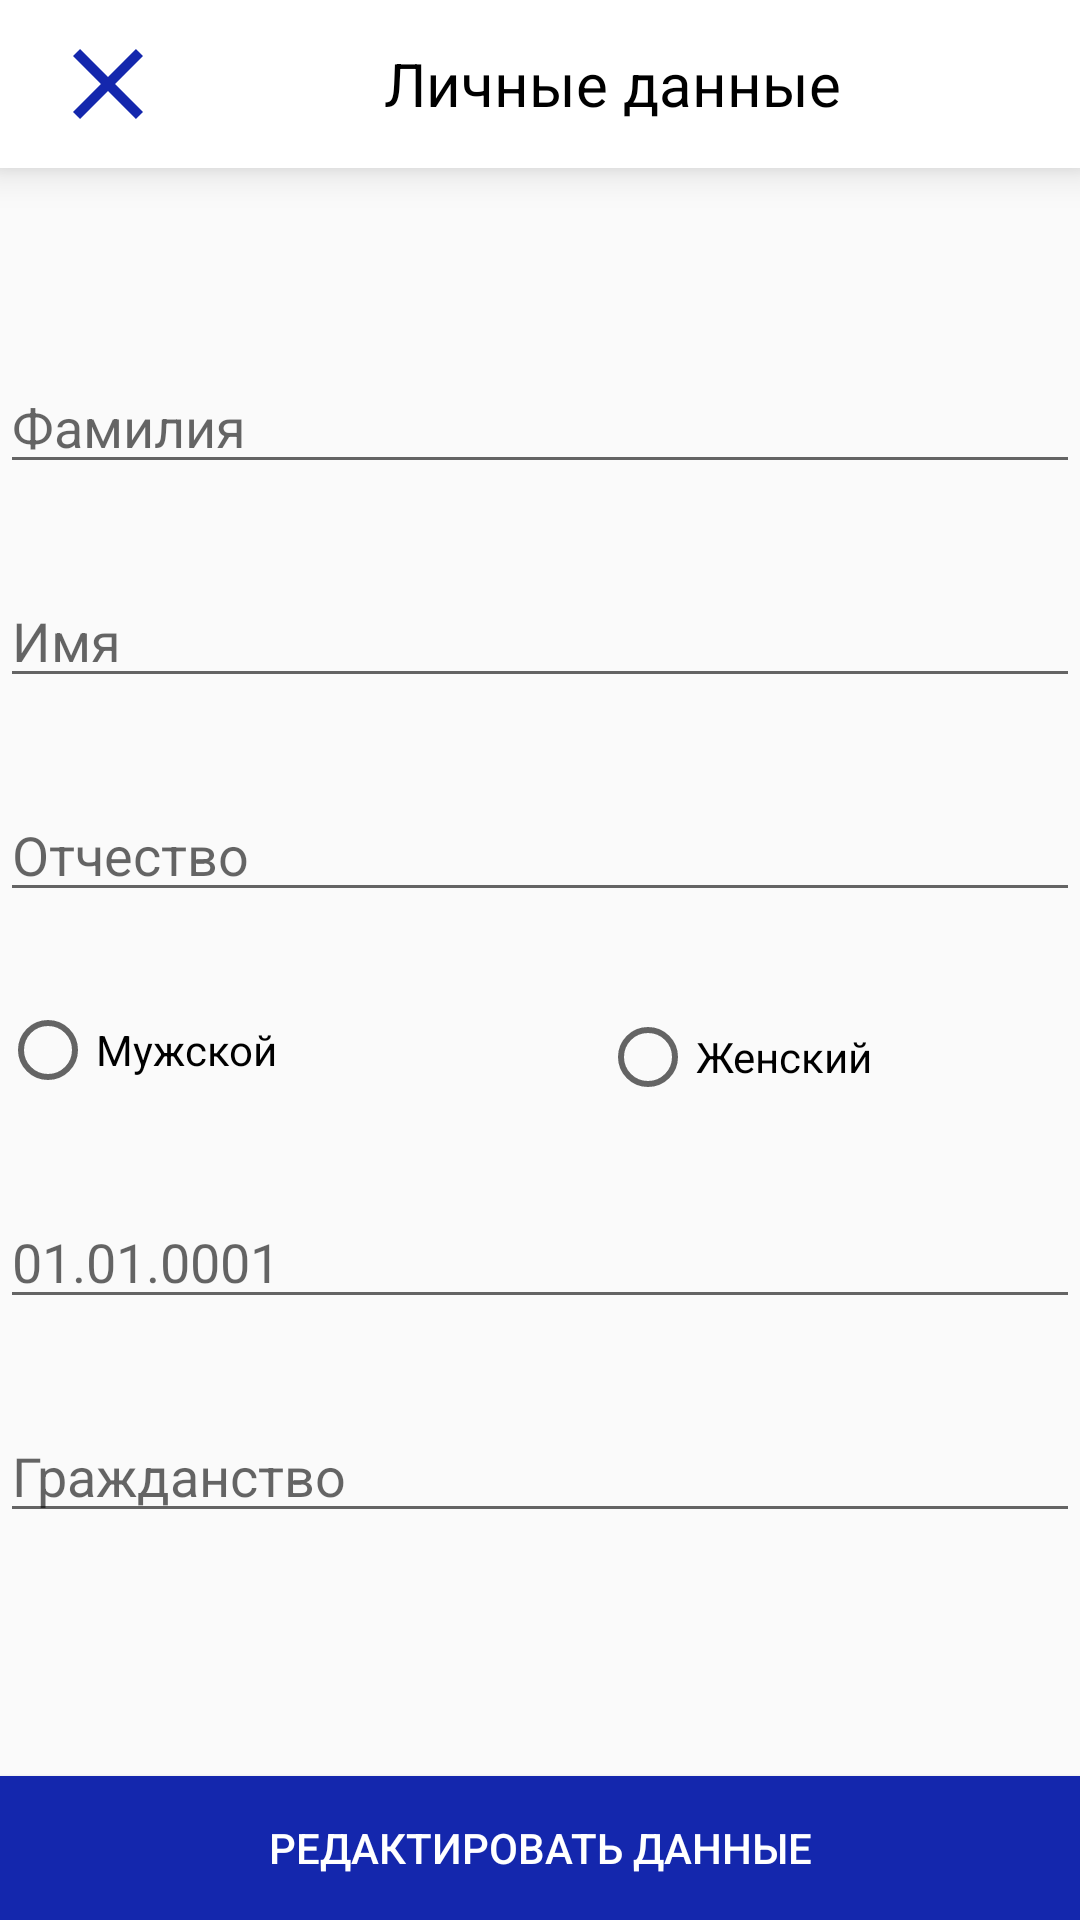

Android layout source for this screen:
<!-- AndroidManifest.xml: application theme AppTheme -->
<!-- res/layout/activity_profile.xml -->
<?xml version="1.0" encoding="utf-8"?>
<androidx.constraintlayout.widget.ConstraintLayout xmlns:android="http://schemas.android.com/apk/res/android"
    xmlns:app="http://schemas.android.com/apk/res-auto"
    xmlns:tools="http://schemas.android.com/tools"
    android:layout_width="match_parent"
    android:layout_height="match_parent"
    tools:context=".activity.ProfileActivity"
    tools:ignore="ExtraText">

    <include
        android:id="@+id/toolbar"
        layout="@layout/toolbar"/>




    <EditText
        android:id="@+id/edtSecondName"
        android:layout_width="match_parent"
        android:layout_height="wrap_content"
        android:layout_marginTop="120dp"
        android:hint="Фамилия"
        app:layout_constraintStart_toStartOf="parent"
        app:layout_constraintTop_toTopOf="parent"
        android:inputType="textPersonName"
        android:textColorHighlight="#000"
        />

    <EditText
        android:id="@+id/edtName"
        android:layout_width="match_parent"
        android:layout_height="wrap_content"
        app:layout_constraintTop_toBottomOf="@id/edtSecondName"
        app:layout_constraintStart_toStartOf="parent"
        android:layout_marginTop="30dp"
        android:hint="Имя"
        android:inputType="textPersonName"
        />
    <EditText
        android:id="@+id/edtOtchestvo"
        android:layout_width="match_parent"
        android:layout_height="wrap_content"
        app:layout_constraintTop_toBottomOf="@id/edtName"
        app:layout_constraintStart_toStartOf="parent"
        android:layout_marginTop="30dp"
        android:hint="Отчество"
        android:inputType="textPersonName"
        />


    <RadioGroup
        android:id="@+id/rgMF"
        android:layout_width="wrap_content"
        android:layout_height="wrap_content"
        app:layout_constraintTop_toBottomOf="@id/edtOtchestvo"
        app:layout_constraintStart_toStartOf="parent">
    <RadioButton
        android:id="@+id/rbMale"
        android:layout_height="wrap_content"
        android:layout_width="wrap_content"
        android:text="Мужской"
        android:layout_marginTop="30dp"
        />
    <RadioButton
        android:id="@+id/rbFemale"
        android:layout_height="wrap_content"
        android:layout_width="wrap_content"
        android:text="Женский"
        android:layout_marginTop="-30dp"
        android:layout_marginStart="200dp"
        />
    </RadioGroup>

    <EditText
        android:id="@+id/edtBirthdate"
        android:layout_width="match_parent"
        android:layout_height="wrap_content"
        app:layout_constraintTop_toBottomOf="@+id/rgMF"
        app:layout_constraintStart_toStartOf="parent"
        android:layout_marginTop="30dp"
        android:inputType="date"
        android:hint="01.01.0001"
        />

    <EditText
        android:id="@+id/edtGrazhdanstvo"
        android:layout_width="match_parent"
        android:layout_height="wrap_content"
        app:layout_constraintTop_toBottomOf="@+id/edtBirthdate"
        app:layout_constraintStart_toStartOf="parent"
        android:hint="Гражданство"
        android:layout_marginTop="30dp"
        />

    <Button
        android:id="@+id/btnProfileEdit"
        android:layout_width="match_parent"
        android:layout_height="wrap_content"
        android:text="Редактировать данные"
        android:textColor="#fff"
        app:layout_constraintBottom_toBottomOf="parent"
        app:layout_constraintStart_toStartOf="parent"
        android:background="@drawable/btn_classic"
        />



</androidx.constraintlayout.widget.ConstraintLayout>
<!-- res/layout/toolbar.xml (included above) -->
<?xml version="1.0" encoding="utf-8"?>
<androidx.appcompat.widget.Toolbar xmlns:android="http://schemas.android.com/apk/res/android"
    xmlns:tools="http://schemas.android.com/tools"
    android:id="@+id/toolbar"
    android:layout_width="match_parent"
    android:layout_height="wrap_content"
    android:elevation="8dp"
    android:background="#FFF"
    tools:ignore="InvalidId">

    <Button
        android:id="@+id/btnBack3"
        android:layout_width="40dp"
        android:layout_height="40dp"
        android:background="@drawable/ic_baseline_clear_24_active"
        />

    <TextView
        android:id="@+id/tvLD"
        android:layout_width="wrap_content"
        android:layout_height="wrap_content"
        android:text="Личные данные"
        android:textColor="@android:color/black"
        android:textSize="20sp"
        android:layout_marginStart="88dp"
        />

    <Button
        android:id="@+id/btnGoToViewProfile"
        android:layout_width="40dp"
        android:layout_height="40dp"
        android:background="@drawable/ic_baseline_arrow_forward_ios_24"
        android:layout_marginStart="80dp"
        />


</androidx.appcompat.widget.Toolbar>
<!-- resources referenced by this layout -->
<resources>
  <!-- drawable btn_classic (drawable) -->
  <?xml version="1.0" encoding="utf-8"?>
  <selector xmlns:android="http://schemas.android.com/apk/res/android">
      <item android:state_pressed="false">
          <shape android:shape="rectangle">
              <solid android:color="@color/colorPrimaryDark"/>
          </shape>
      </item>
  
      <item android:state_pressed="true">
          <shape android:shape="rectangle">
              <solid android:color="#0D1868"/>
          </shape>
      </item>
  </selector>
  <!-- drawable ic_baseline_arrow_forward_ios_24 (drawable) -->
  <vector android:height="24dp" android:tint="#808688"
      android:viewportHeight="24" android:viewportWidth="24"
      android:width="24dp" xmlns:android="http://schemas.android.com/apk/res/android">
      <path android:fillColor="@android:color/white" android:pathData="M5.88,4.12L13.76,12l-7.88,7.88L8,22l10,-10L8,2z"/>
  </vector>
  <!-- drawable ic_baseline_clear_24_active (drawable) -->
  <vector android:height="24dp" android:tint="#1427AD"
      android:viewportHeight="24" android:viewportWidth="24"
      android:width="24dp" xmlns:android="http://schemas.android.com/apk/res/android">
      <path android:fillColor="@android:color/white" android:pathData="M19,6.41L17.59,5 12,10.59 6.41,5 5,6.41 10.59,12 5,17.59 6.41,19 12,13.41 17.59,19 19,17.59 13.41,12z"/>
  </vector>
  <style name="AppTheme" parent="Theme.AppCompat.Light.NoActionBar">
          
          <item name="colorPrimary">@color/colorPrimary</item>
          <item name="colorPrimaryDark">@color/colorPrimaryDark</item>
          <item name="colorAccent">@color/colorAccent</item>
      </style>
  <color name="colorPrimaryDark">#1427AD</color>
  <color name="colorPrimary">#6200EE</color>
  <color name="colorAccent">#03DAC5</color>
</resources>
